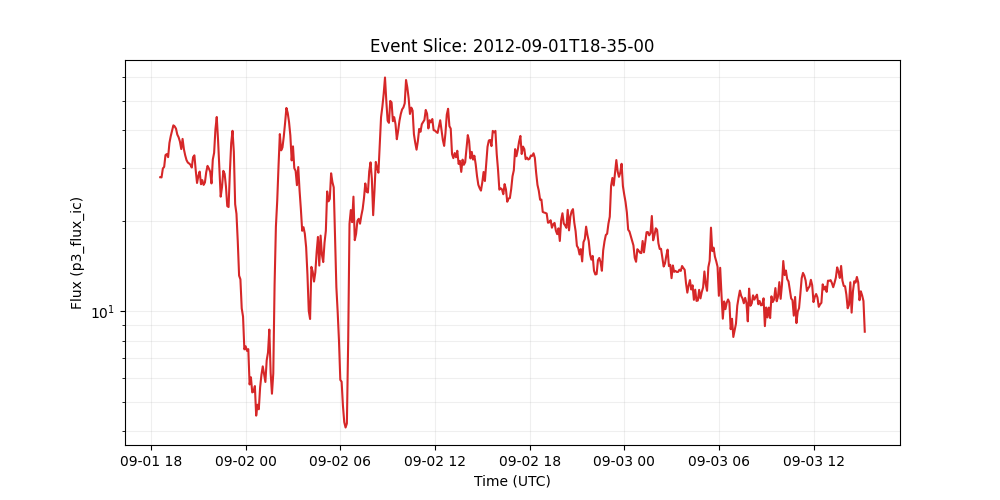

Values plotted in this chart, from the file beside it:
time_tag, p3_flux_ic
2012-09-01 18:35:00, 27.92
2012-09-01 18:40:00, 27.89
2012-09-01 18:45:00, 29.86
2012-09-01 18:50:00, 30.23
2012-09-01 18:55:00, 33.08
2012-09-01 19:00:00, 33.34
2012-09-01 19:05:00, 32.56
2012-09-01 19:10:00, 36.3
2012-09-01 19:15:00, 38.24
2012-09-01 19:20:00, 39.85
2012-09-01 19:25:00, 41.53
2012-09-01 19:30:00, 41.2
2012-09-01 19:35:00, 40.5
2012-09-01 19:40:00, 38.69
2012-09-01 19:45:00, 37.9
2012-09-01 19:50:00, 36.67
2012-09-01 19:55:00, 34.64
2012-09-01 20:00:00, 37.44
2012-09-01 20:05:00, 34.62
2012-09-01 20:10:00, 33.01
2012-09-01 20:15:00, 31.84
2012-09-01 20:20:00, 31.24
2012-09-01 20:25:00, 31.02
2012-09-01 20:30:00, 30.71
2012-09-01 20:35:00, 30.08
2012-09-01 20:40:00, 32.57
2012-09-01 20:45:00, 33.02
2012-09-01 20:50:00, 29.45
2012-09-01 20:55:00, 26.73
2012-09-01 21:00:00, 28.18
2012-09-01 21:05:00, 29.16
2012-09-01 21:10:00, 26.46
2012-09-01 21:15:00, 27.32
2012-09-01 21:20:00, 26.34
2012-09-01 21:25:00, 26.83
2012-09-01 21:30:00, 29.04
2012-09-01 21:35:00, 30.46
2012-09-01 21:40:00, 29.86
2012-09-01 21:45:00, 29.13
2012-09-01 21:50:00, 26.63
2012-09-01 21:55:00, 31.96
2012-09-01 22:00:00, 33.65
2012-09-01 22:05:00, 40.32
2012-09-01 22:10:00, 44.28
2012-09-01 22:15:00, 37.07
2012-09-01 22:20:00, 29.98
2012-09-01 22:25:00, 24.06
2012-09-01 22:30:00, 25.87
2012-09-01 22:35:00, 29.33
2012-09-01 22:40:00, 28.67
2012-09-01 22:45:00, 26.02
2012-09-01 22:50:00, 22.38
2012-09-01 22:55:00, 22.23
2012-09-01 23:00:00, 29.11
2012-09-01 23:05:00, 36.3
2012-09-01 23:10:00, 39.84
2012-09-01 23:15:00, 33.9
2012-09-01 23:20:00, 22.72
2012-09-01 23:25:00, 21.11
2012-09-01 23:30:00, 17.04
... 477 more rows
